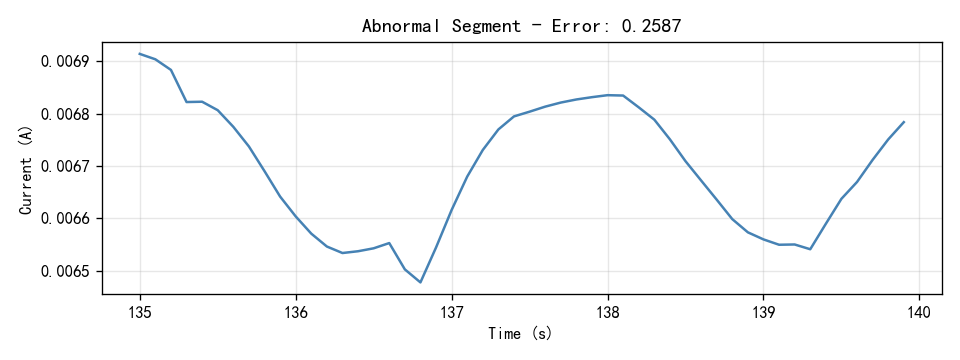

Source data for this figure (header and first rows):
Time(S), Current(A)
135.0, 0.006914
135.1, 0.006904
135.2, 0.006883
135.3, 0.006822
135.4, 0.006823
135.5, 0.006806
135.6, 0.006775
135.7, 0.006737
135.8, 0.00669
135.9, 0.006642
136.0, 0.006604
136.1, 0.006571
136.2, 0.006546
136.3, 0.006534
136.4, 0.006537
136.5, 0.006543
136.6, 0.006553
136.7, 0.006503
136.8, 0.006478
136.9, 0.006544
137.0, 0.006616
137.1, 0.00668
137.2, 0.006731
137.3, 0.00677
137.4, 0.006795
137.5, 0.006804
137.6, 0.006813
137.7, 0.006821
137.8, 0.006827
137.9, 0.006831
138.0, 0.006835
138.1, 0.006834
138.2, 0.006812
138.3, 0.006788
138.4, 0.006751
138.5, 0.006709
138.6, 0.006672
138.7, 0.006636
138.8, 0.006599
138.9, 0.006573
139.0, 0.00656
139.1, 0.00655
139.2, 0.00655
139.3, 0.006541
139.4, 0.00659
139.5, 0.006637
139.6, 0.006669
139.7, 0.006712
139.8, 0.006751
139.9, 0.006784
